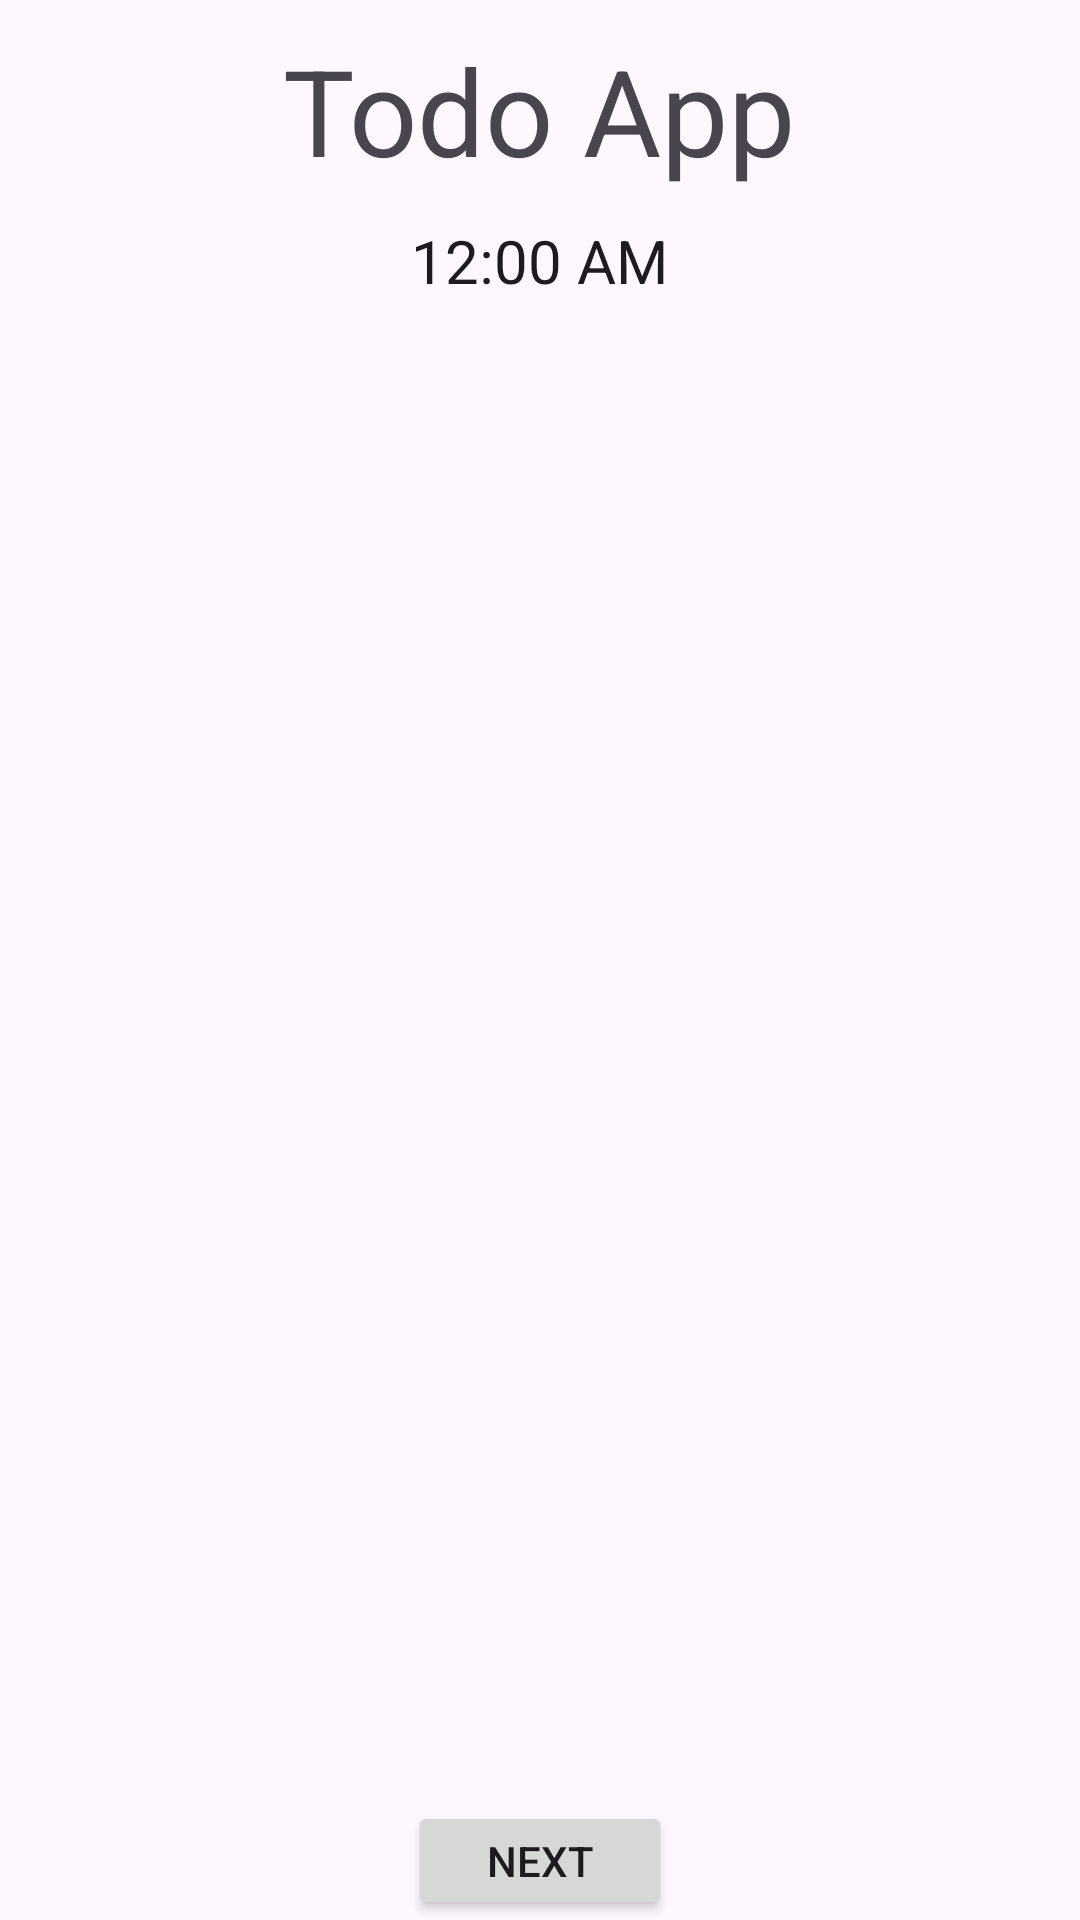

Android layout source for this screen:
<!-- AndroidManifest.xml: application theme Theme.AppTraining01 -->
<!-- res/layout/activity_welcome.xml -->
<?xml version="1.0" encoding="utf-8"?>
<RelativeLayout xmlns:android="http://schemas.android.com/apk/res/android"
    xmlns:app="http://schemas.android.com/apk/res-auto"
    xmlns:tools="http://schemas.android.com/tools"
    android:id="@+id/main"
    android:layout_width="match_parent"
    android:layout_height="match_parent"
    tools:context=".Welcome">

    <TextView
        android:id="@+id/title"
        android:layout_width="wrap_content"
        android:layout_height="wrap_content"
        android:text="Todo App"
        android:textSize="40sp"
        android:layout_centerHorizontal="true"
        android:layout_marginTop="10dp"
        />

    <TextClock
        android:id="@+id/time"
        android:layout_width="wrap_content"
        android:layout_height="wrap_content"
        android:layout_centerHorizontal="true"
        android:layout_marginTop="10dp"
        android:textSize="20sp"
        android:layout_below="@+id/title"
        />

    <Button
        android:id="@+id/nextButton"
        android:layout_width="wrap_content"
        android:layout_height="wrap_content"
        android:layout_centerHorizontal="true"
        android:layout_below="@id/time"
        android:text="Next"
        android:layout_marginTop="500dp"
        />


</RelativeLayout>
<!-- resources referenced by this layout -->
<resources>
  <style name="Theme.AppTraining01" parent="Base.Theme.AppTraining01" />
  <style name="Base.Theme.AppTraining01" parent="Theme.Material3.DayNight.NoActionBar">
          
          
      </style>
</resources>
